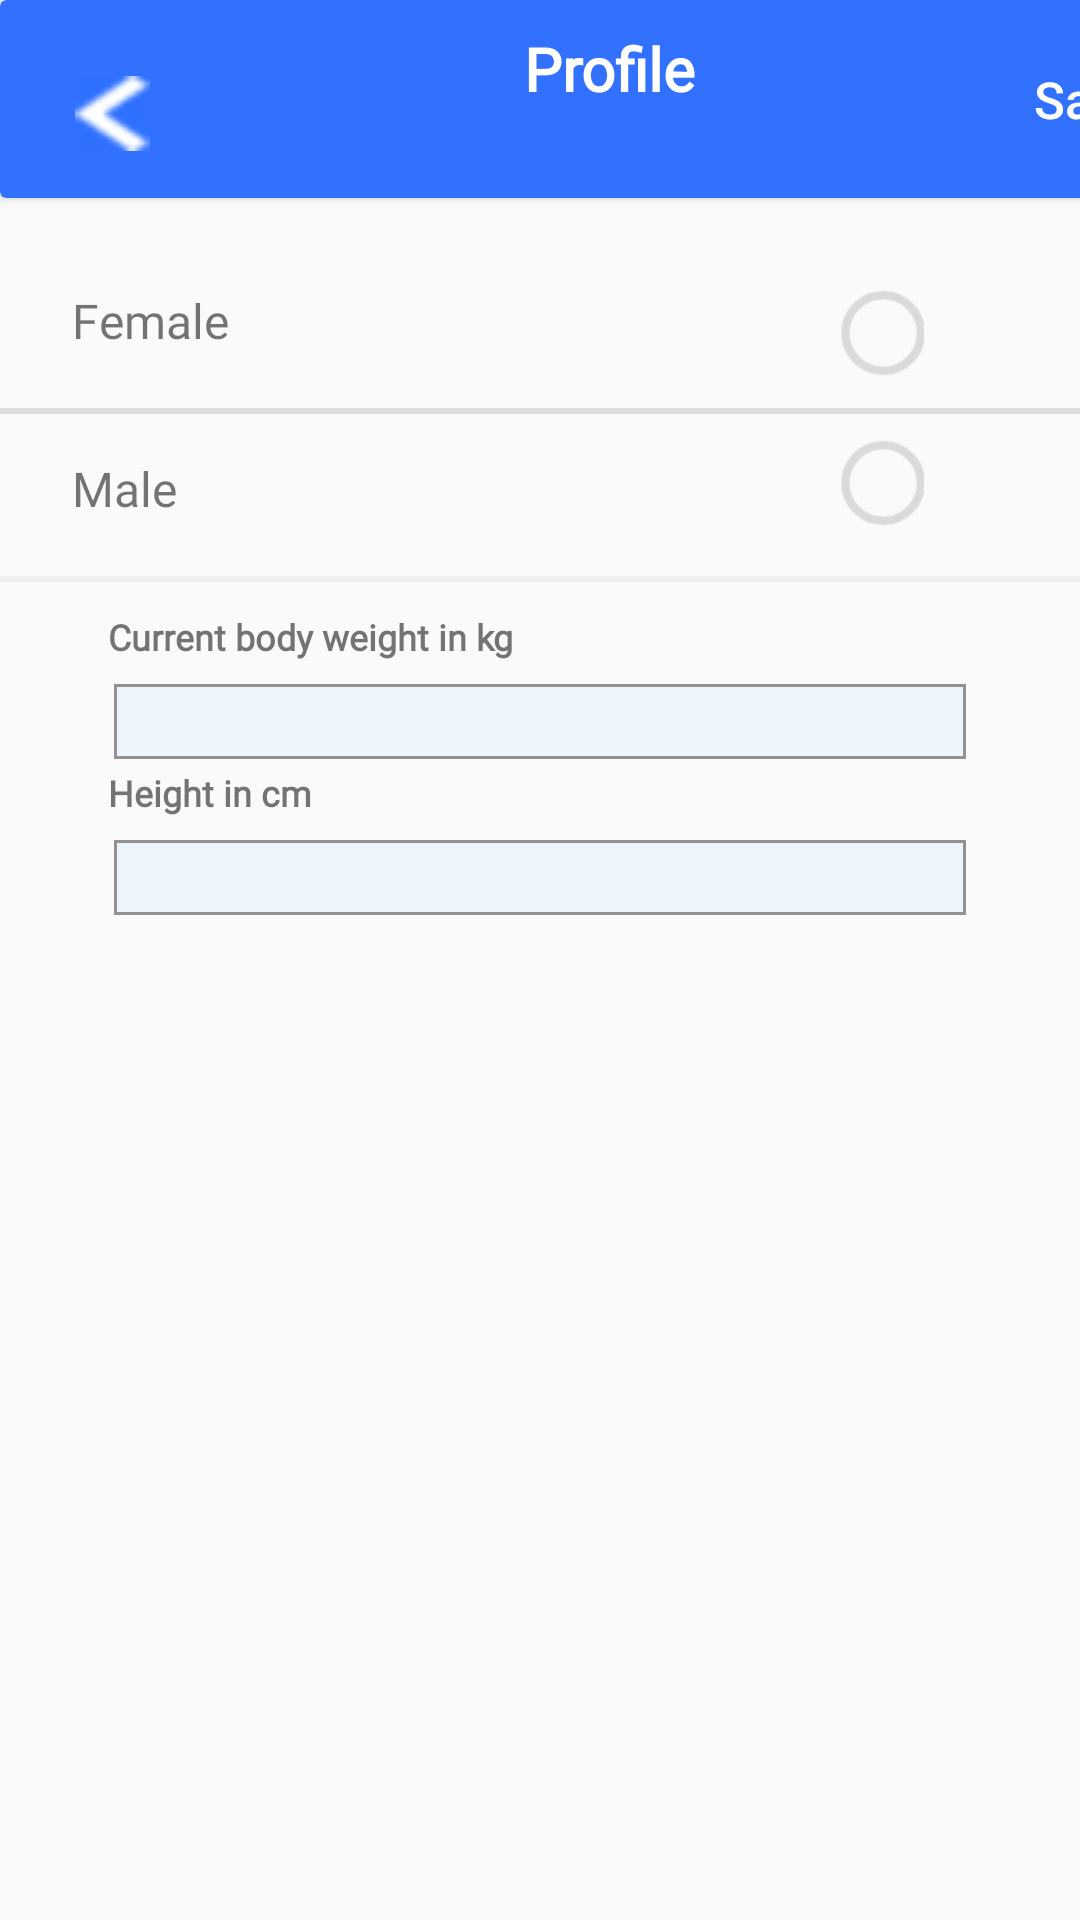

Produce the Android XML layout that renders to this screen, including the resource entries it uses.
<!-- AndroidManifest.xml: application theme AppTheme -->
<!-- res/layout/profile_ui.xml -->
<?xml version="1.0" encoding="utf-8"?>
<androidx.constraintlayout.widget.ConstraintLayout xmlns:android="http://schemas.android.com/apk/res/android"
    xmlns:app="http://schemas.android.com/apk/res-auto"
    xmlns:tools="http://schemas.android.com/tools"
    android:id="@+id/main"
    android:layout_width="match_parent"
    android:layout_height="match_parent"
    tools:context=".Profile">

    <androidx.cardview.widget.CardView
        android:layout_width="407dp"
        android:layout_height="66dp"
        app:cardBackgroundColor="#3171FE"
        app:layout_constraintStart_toStartOf="parent"
        app:layout_constraintTop_toTopOf="parent">

        <Button
            android:id="@+id/backButton"
            android:layout_width="30dp"
            android:layout_height="wrap_content"
            android:layout_centerVertical="true"
            android:layout_gravity="center|left"
            android:layout_marginStart="25dp"
            android:layout_marginTop="5dp"
            android:background="@null"
            android:drawableStart="@drawable/ic_arrow"
            android:onClick="back" />

        <TextView
            android:id="@+id/textView6"
            android:layout_width="wrap_content"
            android:layout_height="wrap_content"
            android:layout_centerInParent="true"
            android:layout_centerVertical="true"
            android:layout_gravity="center"
            android:layout_marginBottom="10dp"
            android:fontFamily="@font/poppins"
            android:text="@string/profile"
            android:textColor="#FFFFFF"
            android:textSize="20sp"
            android:textStyle="bold"
            tools:layout_editor_absoluteX="165dp"
            tools:layout_editor_absoluteY="16dp" />

        <Button
            android:id="@+id/saveButton"
            android:layout_width="wrap_content"
            android:layout_height="wrap_content"
            android:layout_centerVertical="true"
            android:layout_gravity="center|right"
            android:background="@null"
            android:onClick="save"
            android:text="@string/save"
            android:textAllCaps="false"
            android:textColor="@color/white"
            android:textSize="17sp"
            tools:layout_editor_absoluteX="307dp"
            tools:layout_editor_absoluteY="0dp" />

    </androidx.cardview.widget.CardView>

    <TextView
        android:id="@+id/textView2"
        android:layout_width="wrap_content"
        android:layout_height="0dp"
        android:layout_marginStart="24dp"
        android:layout_marginTop="96dp"
        android:fontFamily="@font/poppins_medium"
        android:text="@string/female"
        android:textSize="16sp"
        app:layout_constraintStart_toStartOf="parent"
        app:layout_constraintTop_toTopOf="parent" />

    <View
        android:id="@+id/divider"
        android:layout_width="0dp"
        android:layout_height="2dp"
        android:layout_marginTop="136dp"
        android:background="?android:attr/listDivider"
        app:layout_constraintEnd_toEndOf="parent"
        app:layout_constraintHorizontal_bias="1.0"
        app:layout_constraintStart_toStartOf="parent"
        app:layout_constraintTop_toTopOf="parent" />

    <TextView
        android:id="@+id/textView3"
        android:layout_width="wrap_content"
        android:layout_height="0dp"
        android:layout_marginStart="24dp"
        android:layout_marginTop="152dp"
        android:fontFamily="@font/poppins_medium"
        android:text="@string/male"
        android:textSize="16sp"
        app:layout_constraintStart_toStartOf="parent"
        app:layout_constraintTop_toTopOf="parent" />

    <View
        android:id="@+id/divider2"
        android:layout_width="0dp"
        android:layout_height="2dp"
        android:layout_marginTop="192dp"
        android:background="?android:attr/listDivider"
        android:backgroundTint="#939191"
        app:layout_constraintEnd_toEndOf="parent"
        app:layout_constraintHorizontal_bias="0.0"
        app:layout_constraintStart_toStartOf="parent"
        app:layout_constraintTop_toTopOf="parent" />

    <RadioGroup
        android:id="@+id/sexRadioGroup"
        android:layout_width="wrap_content"
        android:layout_height="wrap_content"
        android:layout_marginTop="96dp"
        android:layout_marginEnd="52dp"
        app:layout_constraintEnd_toEndOf="parent"
        app:layout_constraintTop_toTopOf="parent">

        <RadioButton
            android:id="@+id/radioButtonFemale"
            android:layout_width="30dp"
            android:layout_height="30dp"
            android:layout_marginBottom="20dp"
            android:buttonTint="#DADADA"
            android:checked="false"
            android:clickable="true"
            android:focusable="true"
            android:scaleX="1.4"
            android:scaleY="1.4" />

        <RadioButton
            android:id="@+id/radioButtonMale"
            android:layout_width="30dp"
            android:layout_height="30dp"
            android:buttonTint="#DADADA"
            android:clickable="true"
            android:focusable="true"
            android:scaleX="1.4"
            android:scaleY="1.4" />
    </RadioGroup>

    <TextView
        android:id="@+id/textView8"
        android:layout_width="wrap_content"
        android:layout_height="wrap_content"
        android:layout_marginStart="36dp"
        android:layout_marginTop="256dp"
        android:fontFamily="@font/poppins"
        android:text="@string/height"
        android:textSize="12sp"
        android:textStyle="bold"
        app:layout_constraintStart_toStartOf="parent"
        app:layout_constraintTop_toTopOf="parent" />

    <EditText
        android:id="@+id/editTextHeight"
        android:layout_width="0dp"
        android:layout_height="25dp"
        android:layout_marginStart="38dp"
        android:layout_marginTop="280dp"
        android:layout_marginEnd="38dp"
        android:background="@drawable/rectangle_border"
        android:ems="10"
        android:importantForAutofill="no"
        android:inputType="text"
        app:layout_constraintEnd_toEndOf="parent"
        app:layout_constraintHorizontal_bias="1.0"
        app:layout_constraintStart_toStartOf="parent"
        app:layout_constraintTop_toTopOf="parent"
        tools:ignore="LabelFor" />

    <TextView
        android:id="@+id/textView9"
        android:layout_width="wrap_content"
        android:layout_height="wrap_content"
        android:layout_marginStart="36dp"
        android:layout_marginTop="204dp"
        android:fontFamily="@font/poppins"
        android:text="@string/current_body_weight"
        android:textSize="12sp"
        android:textStyle="bold"
        app:layout_constraintStart_toStartOf="parent"
        app:layout_constraintTop_toTopOf="parent" />

    <EditText
        android:id="@+id/editTextWeight"
        android:layout_width="0dp"
        android:layout_height="25dp"
        android:layout_marginStart="38dp"
        android:layout_marginTop="228dp"
        android:layout_marginEnd="38dp"
        android:background="@drawable/rectangle_border"
        android:ems="10"
        android:importantForAutofill="no"
        android:inputType="text"
        android:minHeight="48dp"
        app:layout_constraintEnd_toEndOf="parent"
        app:layout_constraintHorizontal_bias="0.0"
        app:layout_constraintStart_toStartOf="parent"
        app:layout_constraintTop_toTopOf="parent"
        tools:ignore="LabelFor" />
</androidx.constraintlayout.widget.ConstraintLayout>
<!-- resources referenced by this layout -->
<resources>
  <color name="white">#FFFFFFFF</color>
  <!-- drawable ic_arrow: png bitmap (drawable, 369 bytes) -->
  <!-- drawable rectangle_border (drawable) -->
  <?xml version="1.0" encoding="utf-8"?>
  <shape xmlns:android="http://schemas.android.com/apk/res/android">
      <solid android:color="#EDF5FC"/>
      <stroke android:width="1dp" android:color="#939191"/>
  </shape>
  <string name="current_body_weight">Current body weight in kg</string>
  <string name="female">Female</string>
  <string name="height">Height in cm</string>
  <string name="male">Male</string>
  <string name="profile">Profile</string>
  <string name="save">Save</string>
  <style name="AppTheme" parent="Theme.AppCompat.Light.DarkActionBar">
          
          <item name="colorAccent">#000000</item>
          <item name="colorPrimary">@color/defaultColor</item>
          <item name="actionBarSize">106dp</item>
          <item name="android:statusBarColor">@color/defaultColor</item>
      </style>
  <color name="defaultColor">#3171FE</color>
</resources>
